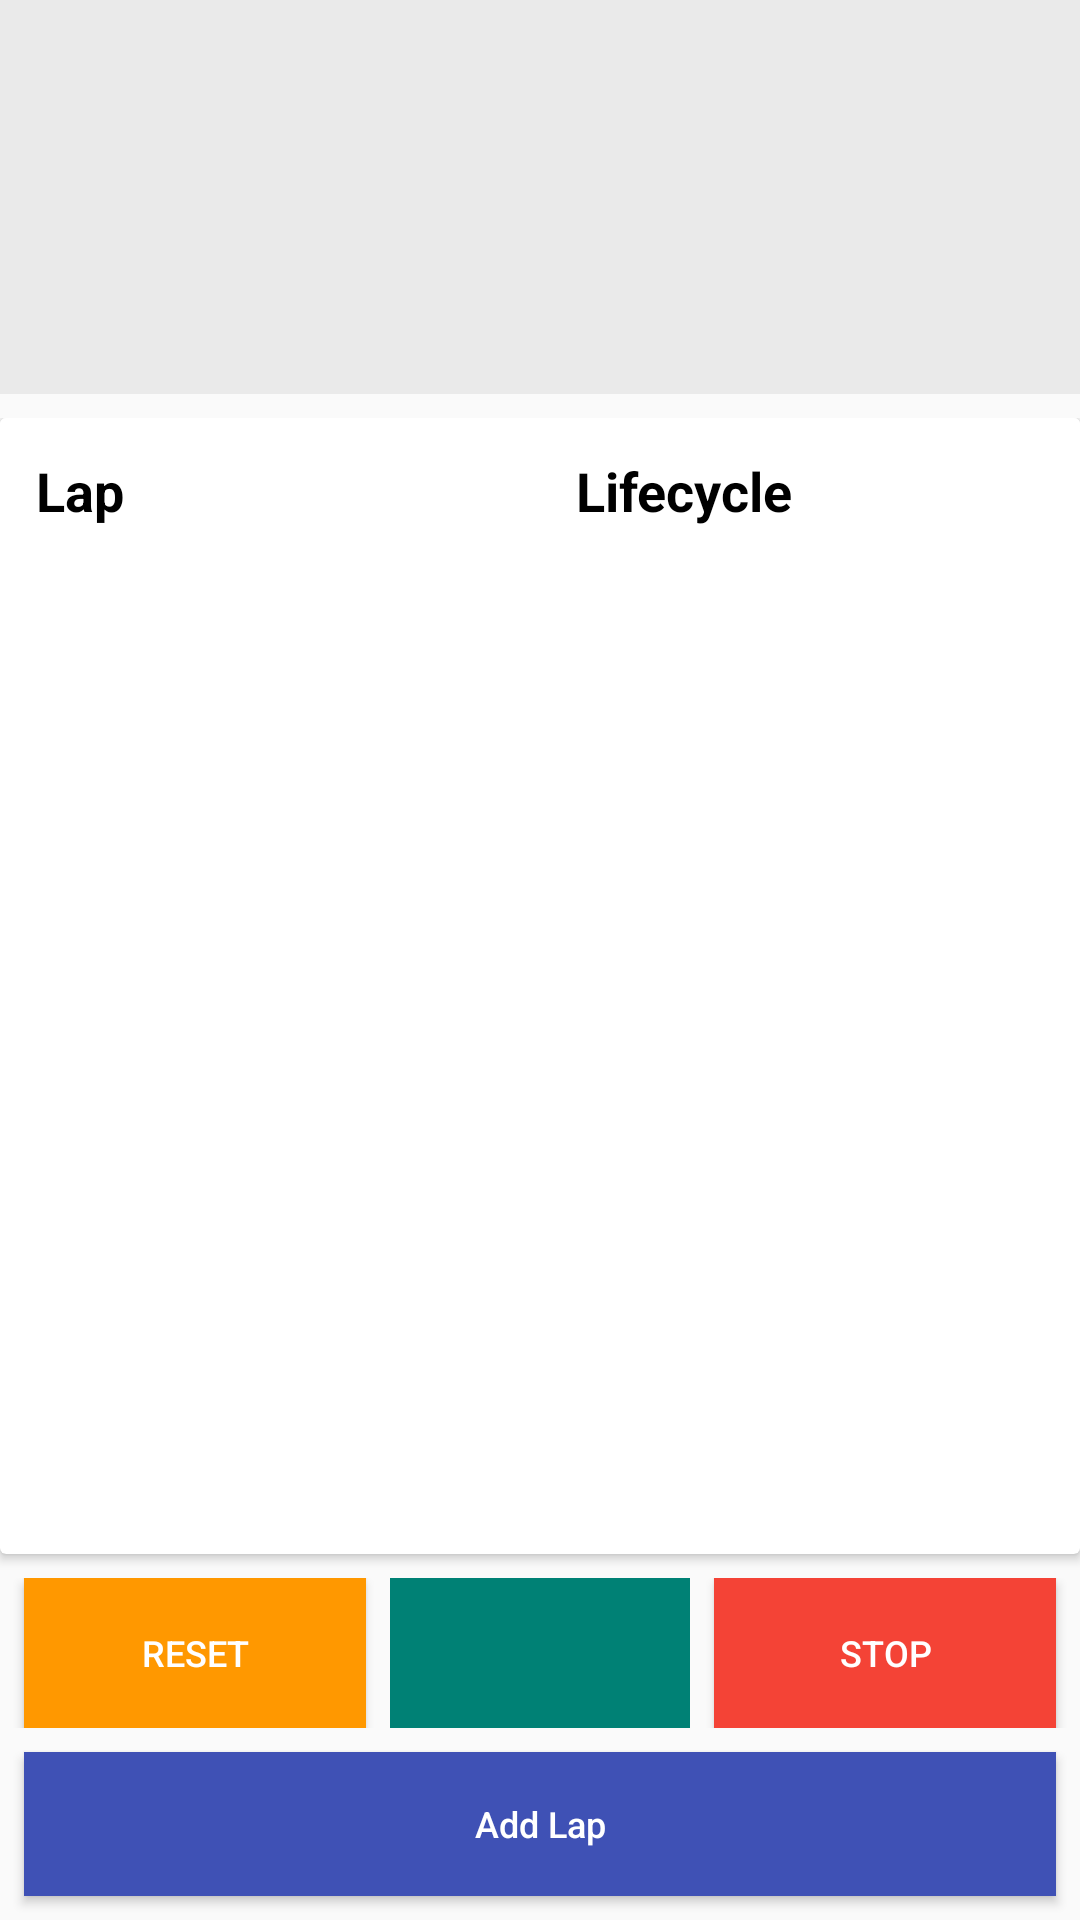

Layout XML and referenced resources for this Android screen:
<!-- AndroidManifest.xml: application theme AppTheme -->
<!-- res/layout/activity_assignment6.xml -->
<?xml version="1.0" encoding="utf-8"?>
<LinearLayout
    xmlns:android="http://schemas.android.com/apk/res/android"
    xmlns:app="http://schemas.android.com/apk/res-auto"
    xmlns:tools="http://schemas.android.com/tools"
    android:layout_width="match_parent"
    android:layout_height="match_parent"
    android:orientation="vertical"
    tools:context=".activity.ActivityAssignment6">

    <LinearLayout
        android:layout_width="match_parent"
        android:layout_height="0dp"
        android:layout_weight="1"
        android:gravity="center"
        android:orientation="vertical"
        android:background="#EAEAEA">

        <TextView
            android:id="@+id/timeView"
            android:layout_width="match_parent"
            android:layout_height="wrap_content"
            android:layout_gravity="center_horizontal"
            android:textAppearance="@android:style/TextAppearance.Large"
            android:textSize="56sp"
            android:gravity="center"
            android:textColor="@color/colorPrimaryDark"
            android:textStyle="bold"/>

    </LinearLayout>

    <LinearLayout
        android:layout_width="match_parent"
        android:layout_height="0dp"
        android:layout_weight="3"
        android:paddingTop="8dp">

        <androidx.cardview.widget.CardView
            android:layout_width="match_parent"
            android:layout_height="match_parent"
            android:layout_marginBottom="8dp">

            <LinearLayout
                android:layout_width="match_parent"
                android:layout_height="match_parent"
                android:orientation="horizontal">

                <LinearLayout
                    android:layout_width="0dp"
                    android:layout_height="match_parent"
                    android:layout_weight="1">

                    <ScrollView
                        android:layout_width="match_parent"
                        android:layout_height="match_parent">

                        <LinearLayout
                            android:layout_width="match_parent"
                            android:layout_height="match_parent"
                            android:orientation="vertical">

                            <TextView
                                android:layout_width="match_parent"
                                android:layout_height="wrap_content"
                                android:textAppearance="@android:style/TextAppearance.Large"
                                android:textSize="18sp"
                                android:padding="12dp"
                                android:text="Lap"
                                android:background="#fff"
                                android:textColor="#000"
                                android:textStyle="bold"/>

                            <TextView
                                android:id="@+id/tv_lap"
                                android:layout_width="match_parent"
                                android:layout_height="wrap_content"
                                android:textAppearance="@android:style/TextAppearance.Large"
                                android:textSize="18sp"
                                android:padding="12dp"
                                android:textColor="@color/colorPrimaryDark"/>

                        </LinearLayout>

                    </ScrollView>

                </LinearLayout>

                <LinearLayout
                    android:layout_width="0dp"
                    android:layout_height="match_parent"
                    android:layout_weight="1">

                    <ScrollView
                        android:layout_width="match_parent"
                        android:layout_height="match_parent">

                        <LinearLayout
                            android:layout_width="match_parent"
                            android:layout_height="match_parent"
                            android:orientation="vertical">

                            <TextView
                                android:layout_width="match_parent"
                                android:layout_height="wrap_content"
                                android:textAppearance="@android:style/TextAppearance.Large"
                                android:textSize="18sp"
                                android:padding="12dp"
                                android:text="Lifecycle"
                                android:background="#fff"
                                android:textColor="#000"
                                android:textStyle="bold"/>

                            <TextView
                                android:id="@+id/tv_lifecycle"
                                android:layout_width="match_parent"
                                android:layout_height="wrap_content"
                                android:textAppearance="@android:style/TextAppearance.Large"
                                android:textSize="18sp"
                                android:padding="12dp"
                                android:textColor="@color/colorPrimaryDark"/>

                        </LinearLayout>

                    </ScrollView>

                </LinearLayout>


            </LinearLayout>

        </androidx.cardview.widget.CardView>

    </LinearLayout>

    <LinearLayout
        android:layout_width="match_parent"
        android:layout_height="wrap_content"
        android:orientation="vertical">

        <LinearLayout
            android:layout_width="match_parent"
            android:layout_height="0dp"
            android:layout_weight="1"
            android:orientation="horizontal"
            android:gravity="bottom">

            <Button
                android:id="@+id/btn_reset"
                android:layout_width="0dp"
                android:layout_height="50dp"
                android:layout_weight="1"
                android:text="Reset"
                android:background="#FF9800"
                android:textColor="#fff"
                android:textSize="12sp"
                android:layout_marginLeft="8dp"
                android:layout_marginRight="8dp"/>

            <ImageView
                android:id="@+id/iv_start"
                android:layout_width="100dp"
                android:layout_height="50dp"
                android:src="@drawable/ic_play"
                android:background="#ccc"
                android:backgroundTint="@color/colorPrimaryDark"
                app:tint="#fff"
                android:padding="5dp"/>

            <Button
                android:id="@+id/btn_stop"
                android:layout_width="0dp"
                android:layout_height="50dp"
                android:layout_weight="1"
                android:text="Stop"
                android:background="#F44336"
                android:textSize="12sp"
                android:textColor="#fff"
                android:layout_marginLeft="8dp"
                android:layout_marginRight="8dp"/>


        </LinearLayout>

        <Button
            android:id="@+id/btn_add_lap"
            android:layout_width="match_parent"
            android:layout_height="wrap_content"
            android:layout_margin="8dp"
            android:background="#3F51B5"
            android:text="Add Lap"
            android:textAllCaps="false"
            android:textColor="#fff"
            android:textSize="12sp"/>

    </LinearLayout>

</LinearLayout>
<!-- resources referenced by this layout -->
<resources>
  <color name="colorPrimaryDark">#008175</color>
  <style name="AppTheme" parent="Theme.AppCompat.Light.DarkActionBar">
          
          <item name="colorPrimary">@color/colorPrimary</item>
          <item name="colorPrimaryDark">@color/colorPrimaryDark</item>
          <item name="colorAccent">@color/colorAccent</item>
      </style>
  <color name="colorPrimary">#009688</color>
  <color name="colorAccent">#03DAC5</color>
</resources>
